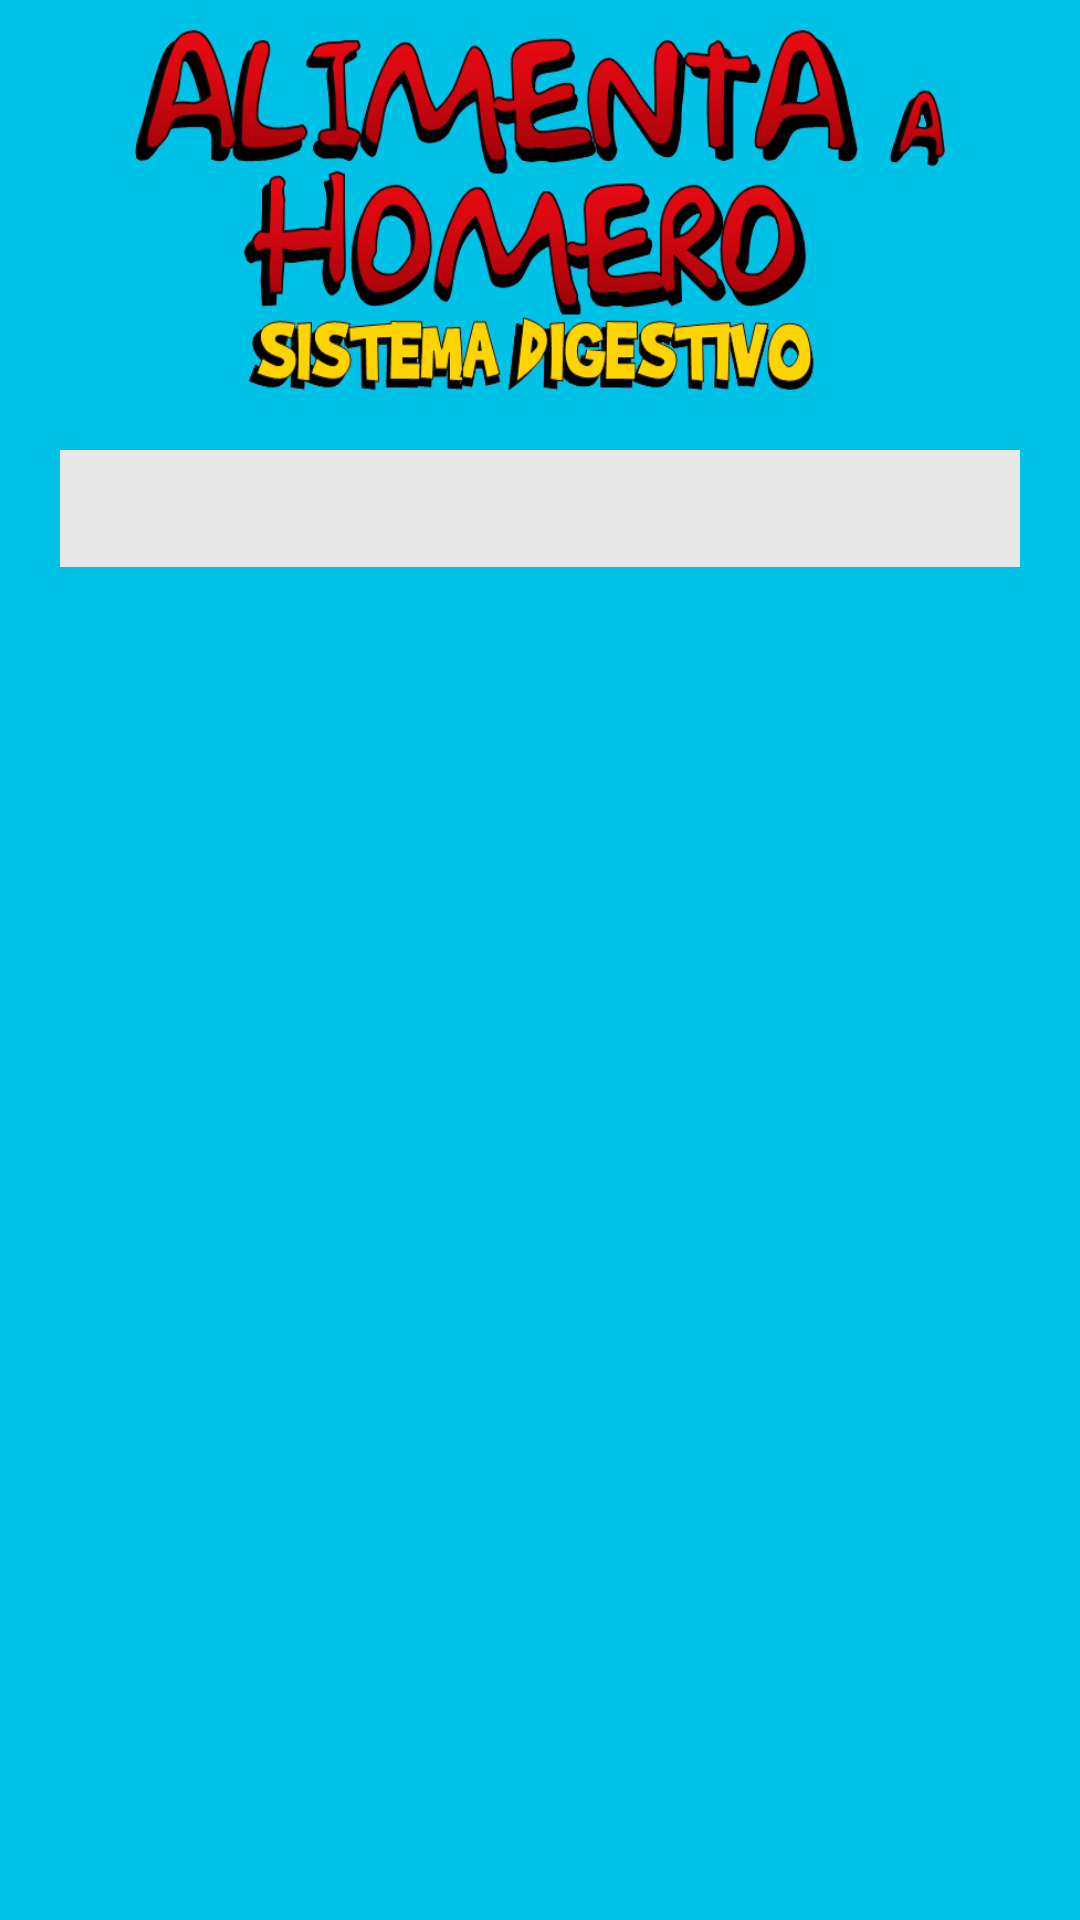

Android layout source for this screen:
<!-- AndroidManifest.xml: application theme AppTheme -->
<!-- res/layout/activity_process.xml -->
<RelativeLayout xmlns:android="http://schemas.android.com/apk/res/android"
    xmlns:tools="http://schemas.android.com/tools" android:layout_width="match_parent"
    android:layout_height="match_parent" tools:context="com.unicauca.moviles.alimentaahomero.ProcessActivity">

    <ImageView
        android:id="@+id/img_fondo_aprende"
        android:layout_width="match_parent"
        android:layout_height="match_parent"
        android:background="#00c2e6"
        />

    <ImageView
        android:id="@+id/img_titulo_intro"
        android:layout_width="270dp"
        android:layout_height="120dp"
        android:layout_alignParentTop="true"
        android:layout_centerInParent="true"
        android:background="@drawable/titulo_intro"
        android:layout_marginTop="@dimen/small_margin"/>

        <TextView
            android:id="@+id/contenido_info"
            android:layout_width="match_parent"
            android:layout_height="wrap_content"
            android:text=""
            android:layout_below="@id/img_titulo_intro"
            android:textColor="#d2000000"
            android:textSize="14sp"
            android:background="#e8e8e8"
            android:layout_margin="@dimen/medium_margin"
            android:padding="10dp"/>


</RelativeLayout>
<!-- resources referenced by this layout -->
<resources>
  <dimen name="medium_margin">20dp</dimen>
  <dimen name="small_margin">10dp</dimen>
  <!-- drawable titulo_intro: png bitmap (drawable, 51364 bytes) -->
  <style name="AppTheme" parent="Theme.AppCompat.Light.DarkActionBar">
          <item name="colorPrimary">@color/primary</item>
          <item name="colorPrimaryDark">@color/primaryDark</item>
          <item name="colorAccent">@color/accent</item>
      </style>
  <color name="primary">#ffd400</color>
  <color name="primaryDark">#e1bb00</color>
  <color name="accent">#651FFF</color>
</resources>
